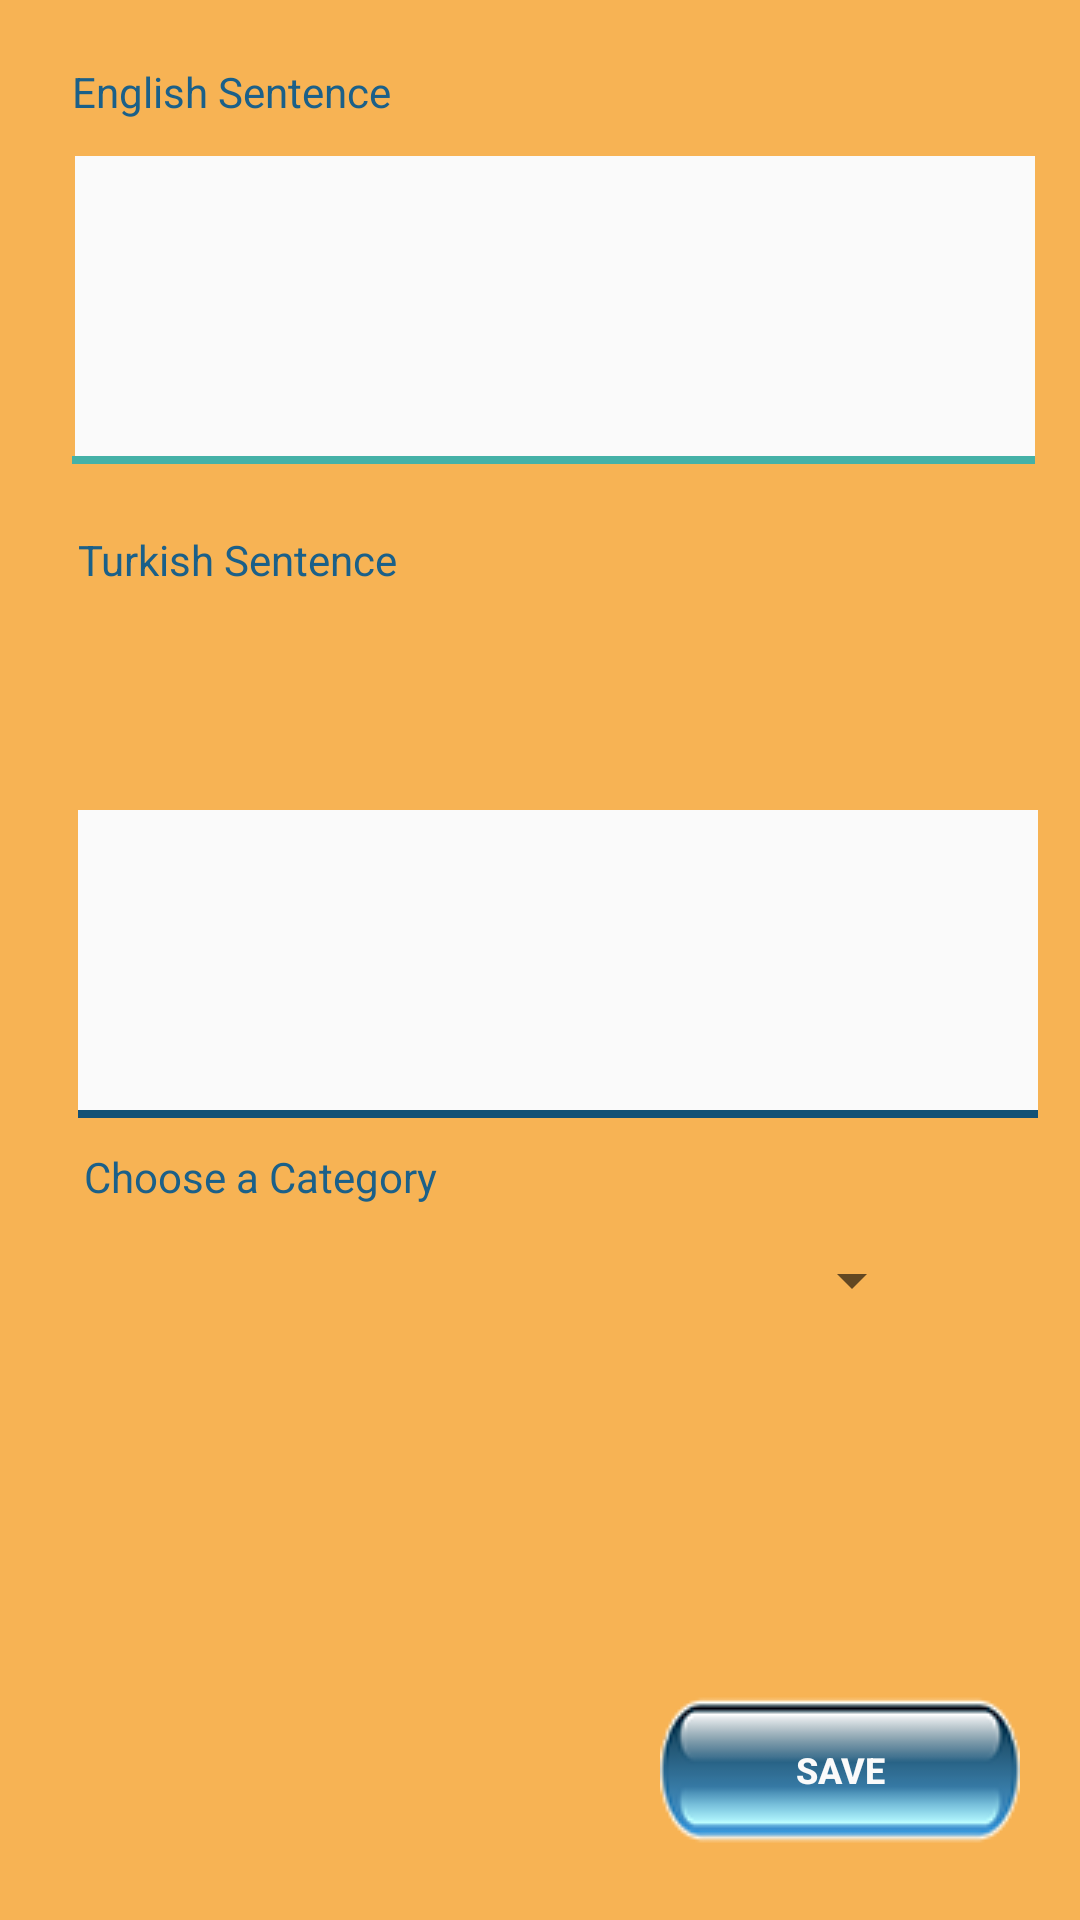

Here is an Android app screen rendered from its layout file. Give the layout XML and the strings, colors and styles it references.
<!-- AndroidManifest.xml: application theme AppTheme -->
<!-- res/layout/addsentence_layout.xml -->
<?xml version="1.0" encoding="utf-8"?>
<RelativeLayout xmlns:android="http://schemas.android.com/apk/res/android"
    android:orientation="vertical"
    android:layout_width="match_parent"
    android:layout_height="match_parent"
    android:background="@color/appsimsturuncu">

    <TextView
        android:text="English Sentence"
        android:layout_width="wrap_content"
        android:layout_height="wrap_content"
        android:layout_alignParentTop="true"
        android:layout_alignParentStart="true"
        android:layout_marginStart="24dp"
        android:layout_marginTop="21dp"
        android:id="@+id/textView2"
        android:textColor="@color/appsimsmavi"/>

    <TextView
        android:text="Turkish Sentence"
        android:layout_width="wrap_content"
        android:layout_height="wrap_content"
        android:id="@+id/textView3"
        android:layout_below="@+id/editText2"
        android:layout_alignStart="@+id/editText3"
        android:layout_marginTop="25dp"
        android:textColor="@color/appsimsmavi"/>

    <EditText
        android:layout_width="wrap_content"
        android:layout_height="wrap_content"
        android:inputType="textMultiLine"
        android:ems="10"
        android:height="100dp"
        android:width="320dp"
        android:layout_marginLeft="1dp"
        android:id="@+id/editText3"
        android:background="@color/backgroundgrey"
        android:layout_centerVertical="true"
        android:layout_alignStart="@+id/editText2" />



    <TextView
        android:background="@color/linegreen"
        android:layout_width="wrap_content"
        android:layout_height="wrap_content"
        android:id="@+id/textView4"
        android:textColor="@color/appsimsmavi"
        android:layout_below="@+id/editText2"
        android:layout_alignStart="@+id/textView2"
        android:layout_alignEnd="@+id/editText2"
        android:height="8px"/>


    <Button
        android:text="Save"
        android:background="@drawable/button5"
        android:textColor="@color/backgroundgrey"
        android:textStyle="bold"
        android:textAlignment="center"
        android:textSize="12dp"
        android:layout_width="wrap_content"
        android:layout_height="wrap_content"
        android:id="@+id/button2"
        android:layout_alignParentBottom="true"
        android:layout_marginBottom="0dp"
        android:layout_marginLeft="220dp"
        android:onClick="gec2"/>

    <TextView
        android:background="@color/appsimsmavidark"
        android:layout_width="wrap_content"
        android:layout_height="wrap_content"
        android:id="@+id/textView5"
        android:textColor="@color/appsimsmavi"
        android:height="8px"
        android:width="320dp"
        android:layout_below="@+id/editText3"
        android:layout_alignStart="@+id/editText3" />

    <EditText
        android:layout_width="wrap_content"
        android:layout_height="wrap_content"
        android:inputType="textMultiLine"
        android:ems="10"
        android:height="100dp"
        android:width="320dp"
        android:layout_marginLeft="1dp"
        android:id="@+id/editText2"
        android:layout_marginTop="12dp"
        android:background="#fafafa"
        android:layout_below="@+id/textView2"
        android:layout_alignStart="@+id/textView2" />

    <TextView
        android:text="Choose a Category"
        android:layout_width="wrap_content"
        android:layout_height="wrap_content"
        android:id="@+id/textView6"
        android:layout_marginTop="10dp"
        android:textColor="@color/appsimsmavi"
        android:layout_below="@+id/textView5"
        android:layout_alignStart="@+id/spinner" />

    <Spinner

        android:layout_width="match_parent"
        android:layout_height="wrap_content"
        android:id="@+id/spinner"
        android:layout_marginTop="13dp"
        android:layout_marginLeft="28dp"
        android:layout_marginRight="38dp"
        android:layout_below="@+id/textView6"
        android:layout_alignEnd="@+id/textView5" />


</RelativeLayout>
<!-- resources referenced by this layout -->
<resources>
  <color name="appsimsmavi">#1b6089</color>
  <color name="appsimsmavidark">#135175</color>
  <color name="appsimsturuncu">#f7b354</color>
  <color name="backgroundgrey">#fafafa</color>
  <color name="linegreen">#45b1a7</color>
  <!-- drawable button5: png bitmap (drawable, 3101 bytes) -->
  <style name="AppTheme" parent="Theme.AppCompat.Light.DarkActionBar">
          
          <item name="colorPrimary">@color/appsimsmavi</item>
          <item name="colorPrimaryDark">@color/appsimsmavidark</item>
          <item name="colorAccent">@color/appsimsmavi</item>
      </style>
</resources>
